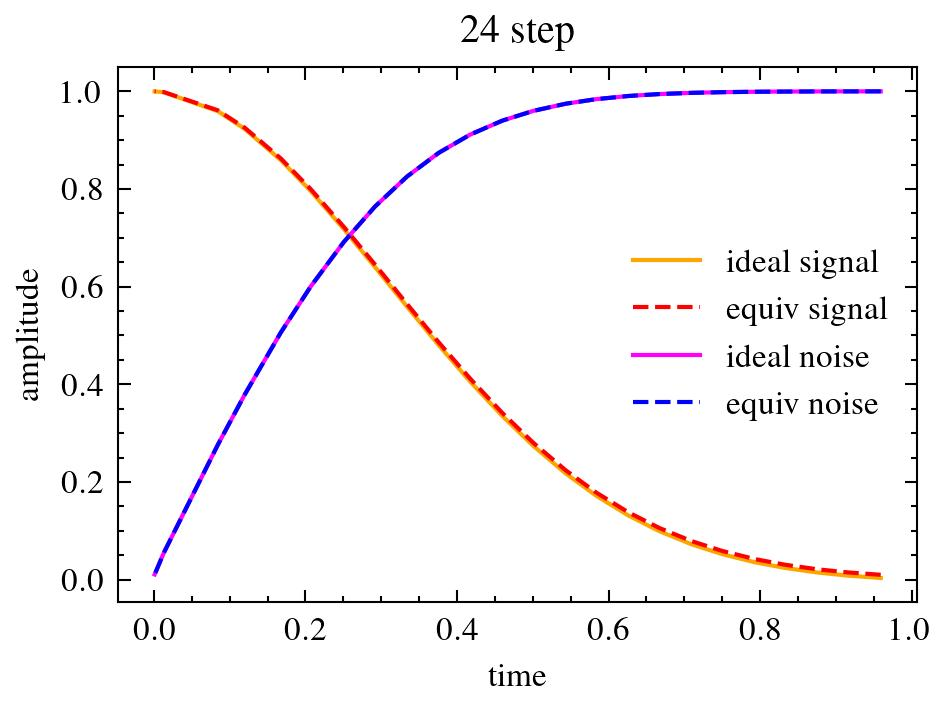

The data file committed next to this chart (first rows):
, 0.959, 0.917, 0.876, 0.834, 0.793, 0.750, 0.710, 0.667, 0.627, 0.584, 0.543, 0.500, 0.460, 0.417, 0.376, 0.334, 0.292, 0.251, 0.207, 0.167, 0.120, 0.084, 0.013
0.959, 0.003, 0.0, 0.0, 0.0, 0.0, 0.0, 0.0, 0.0, 0.0, 0.0, 0.0, 0.0, 0.0, 0.0, 0.0, 0.0, 0.0, 0.0, 0.0, 0.0, 0.0, 0.0, 0.0
0.917, -0.004, 0.012, 0.0, 0.0, 0.0, 0.0, 0.0, 0.0, 0.0, 0.0, 0.0, 0.0, 0.0, 0.0, 0.0, 0.0, 0.0, 0.0, 0.0, 0.0, 0.0, 0.0, 0.0
0.876, -0.004, 0.012, 0.006, 0.0, 0.0, 0.0, 0.0, 0.0, 0.0, 0.0, 0.0, 0.0, 0.0, 0.0, 0.0, 0.0, 0.0, 0.0, 0.0, 0.0, 0.0, 0.0, 0.0
0.834, -0.004, 0.012, -0.007, 0.023, 0.0, 0.0, 0.0, 0.0, 0.0, 0.0, 0.0, 0.0, 0.0, 0.0, 0.0, 0.0, 0.0, 0.0, 0.0, 0.0, 0.0, 0.0, 0.0
0.793, -0.004, 0.012, -0.007, 0.023, 0.012, 0.0, 0.0, 0.0, 0.0, 0.0, 0.0, 0.0, 0.0, 0.0, 0.0, 0.0, 0.0, 0.0, 0.0, 0.0, 0.0, 0.0, 0.0
0.750, -0.004, 0.012, -0.007, 0.023, -0.011, 0.039, 0.0, 0.0, 0.0, 0.0, 0.0, 0.0, 0.0, 0.0, 0.0, 0.0, 0.0, 0.0, 0.0, 0.0, 0.0, 0.0, 0.0
0.710, -0.004, 0.012, -0.007, 0.023, -0.011, 0.039, 0.02, 0.0, 0.0, 0.0, 0.0, 0.0, 0.0, 0.0, 0.0, 0.0, 0.0, 0.0, 0.0, 0.0, 0.0, 0.0, 0.0
0.667, -0.004, 0.012, -0.007, 0.022, -0.011, 0.039, -0.016, 0.064, 0.0, 0.0, 0.0, 0.0, 0.0, 0.0, 0.0, 0.0, 0.0, 0.0, 0.0, 0.0, 0.0, 0.0, 0.0
0.627, -0.004, 0.012, -0.007, 0.022, -0.011, 0.039, -0.016, 0.064, 0.032, 0.0, 0.0, 0.0, 0.0, 0.0, 0.0, 0.0, 0.0, 0.0, 0.0, 0.0, 0.0, 0.0, 0.0
0.584, -0.004, 0.012, -0.007, 0.022, -0.011, 0.039, -0.016, 0.063, -0.022, 0.096, 0.0, 0.0, 0.0, 0.0, 0.0, 0.0, 0.0, 0.0, 0.0, 0.0, 0.0, 0.0, 0.0
0.543, -0.004, 0.012, -0.007, 0.022, -0.011, 0.038, -0.016, 0.063, -0.022, 0.095, 0.048, 0.0, 0.0, 0.0, 0.0, 0.0, 0.0, 0.0, 0.0, 0.0, 0.0, 0.0, 0.0
0.500, -0.004, 0.011, -0.007, 0.022, -0.011, 0.038, -0.016, 0.062, -0.022, 0.094, -0.029, 0.135, 0.0, 0.0, 0.0, 0.0, 0.0, 0.0, 0.0, 0.0, 0.0, 0.0, 0.0
0.460, -0.004, 0.011, -0.006, 0.021, -0.01, 0.037, -0.016, 0.06, -0.021, 0.092, -0.028, 0.133, 0.067, 0.0, 0.0, 0.0, 0.0, 0.0, 0.0, 0.0, 0.0, 0.0, 0.0
0.417, -0.004, 0.011, -0.006, 0.021, -0.01, 0.036, -0.015, 0.059, -0.021, 0.089, -0.027, 0.129, -0.035, 0.181, 0.0, 0.0, 0.0, 0.0, 0.0, 0.0, 0.0, 0.0, 0.0
0.376, -0.003, 0.01, -0.006, 0.02, -0.01, 0.035, -0.014, 0.056, -0.02, 0.085, -0.026, 0.123, -0.034, 0.174, 0.091, 0.0, 0.0, 0.0, 0.0, 0.0, 0.0, 0.0, 0.0
0.334, -0.003, 0.01, -0.006, 0.019, -0.009, 0.033, -0.014, 0.053, -0.019, 0.081, -0.025, 0.116, -0.032, 0.164, -0.044, 0.236, 0.0, 0.0, 0.0, 0.0, 0.0, 0.0, 0.0
0.292, -0.003, 0.009, -0.005, 0.017, -0.008, 0.03, -0.013, 0.049, -0.017, 0.075, -0.023, 0.108, -0.03, 0.152, -0.041, 0.218, 0.123, 0.0, 0.0, 0.0, 0.0, 0.0, 0.0
0.251, -0.003, 0.008, -0.005, 0.016, -0.008, 0.027, -0.011, 0.044, -0.016, 0.068, -0.021, 0.098, -0.027, 0.137, -0.037, 0.197, -0.059, 0.308, 0.0, 0.0, 0.0, 0.0, 0.0
0.207, -0.002, 0.007, -0.004, 0.014, -0.007, 0.024, -0.01, 0.039, -0.014, 0.059, -0.018, 0.085, -0.023, 0.119, -0.032, 0.171, -0.051, 0.267, 0.174, 0.0, 0.0, 0.0, 0.0
0.167, -0.002, 0.006, -0.003, 0.011, -0.006, 0.02, -0.008, 0.033, -0.012, 0.049, -0.015, 0.071, -0.02, 0.101, -0.027, 0.144, -0.043, 0.225, -0.093, 0.427, 0.0, 0.0, 0.0
0.120, -0.001, 0.005, -0.003, 0.009, -0.004, 0.015, -0.006, 0.024, -0.009, 0.037, -0.011, 0.054, -0.015, 0.075, -0.02, 0.108, -0.032, 0.169, -0.069, 0.32, 0.278, 0.0, 0.0
0.084, -0.001, 0.003, -0.002, 0.006, -0.003, 0.011, -0.005, 0.018, -0.006, 0.027, -0.008, 0.039, -0.011, 0.055, -0.015, 0.079, -0.023, 0.123, -0.05, 0.232, -0.212, 0.703, 0.0
0.013, -0.0, 0.001, -0.0, 0.001, -0.001, 0.002, -0.001, 0.004, -0.001, 0.005, -0.002, 0.008, -0.002, 0.011, -0.003, 0.016, -0.005, 0.024, -0.01, 0.046, -0.042, 0.14, 0.808
0.001, -0.0, 0.0, -0.0, 0.0, -0.0, 0.0, -0.0, 0.001, -0.0, 0.001, -0.0, 0.001, -0.0, 0.002, -0.001, 0.003, -0.001, 0.005, -0.002, 0.009, -0.008, 0.027, -4.075
